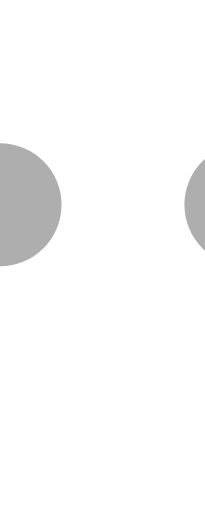
t = 0.00 s
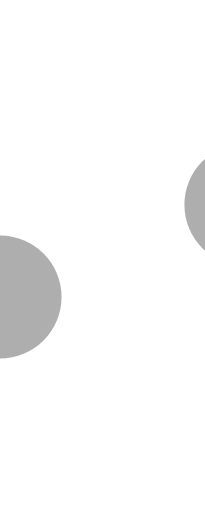
t = 0.23 s
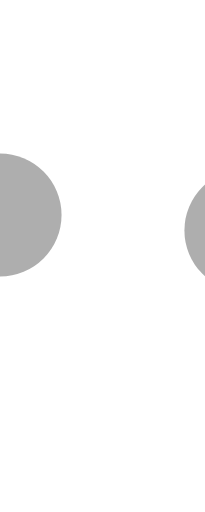
t = 0.43 s
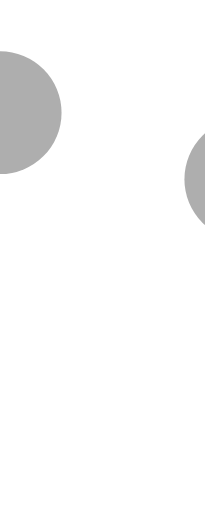
t = 0.68 s
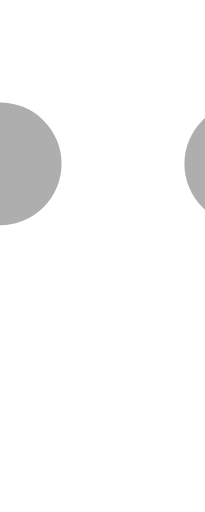
t = 0.85 s
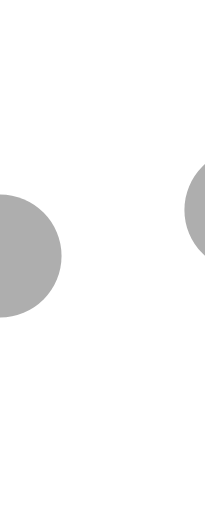
t = 1.08 s

The animated SVG that drew these frames (rendered in a browser with its animation timeline set to each time). Animation: 3 SMIL elements (animateTransform=3); one cycle of 1.30 s, repeats indefinitely.

<svg version="1.1" id="L5" xmlns="http://www.w3.org/2000/svg" xmlns:xlink="http://www.w3.org/1999/xlink" x="0px" y="0px"
     viewBox="30 30 20 50" enable-background="new 0 0 0 0" xml:space="preserve" width="60px" height="30px">
  <circle fill="#aeaeae" stroke="none" cx="6" cy="50" r="6">
    <animateTransform
            attributeName="transform"
            dur="1s"
            type="translate"
            values="0 15 ; 0 -15; 0 15"
            repeatCount="indefinite"
            begin="0.1"/>
  </circle>
    <circle fill="#aeaeae" stroke="none" cx="30" cy="50" r="6">
    <animateTransform
            attributeName="transform"
            dur="1s"
            type="translate"
            values="0 10 ; 0 -10; 0 10"
            repeatCount="indefinite"
            begin="0.2"/>
  </circle>
    <circle fill="#aeaeae" stroke="none" cx="54" cy="50" r="6">
    <animateTransform
            attributeName="transform"
            dur="1s"
            type="translate"
            values="0 5 ; 0 -5; 0 5"
            repeatCount="indefinite"
            begin="0.3"/>
  </circle>
</svg>
